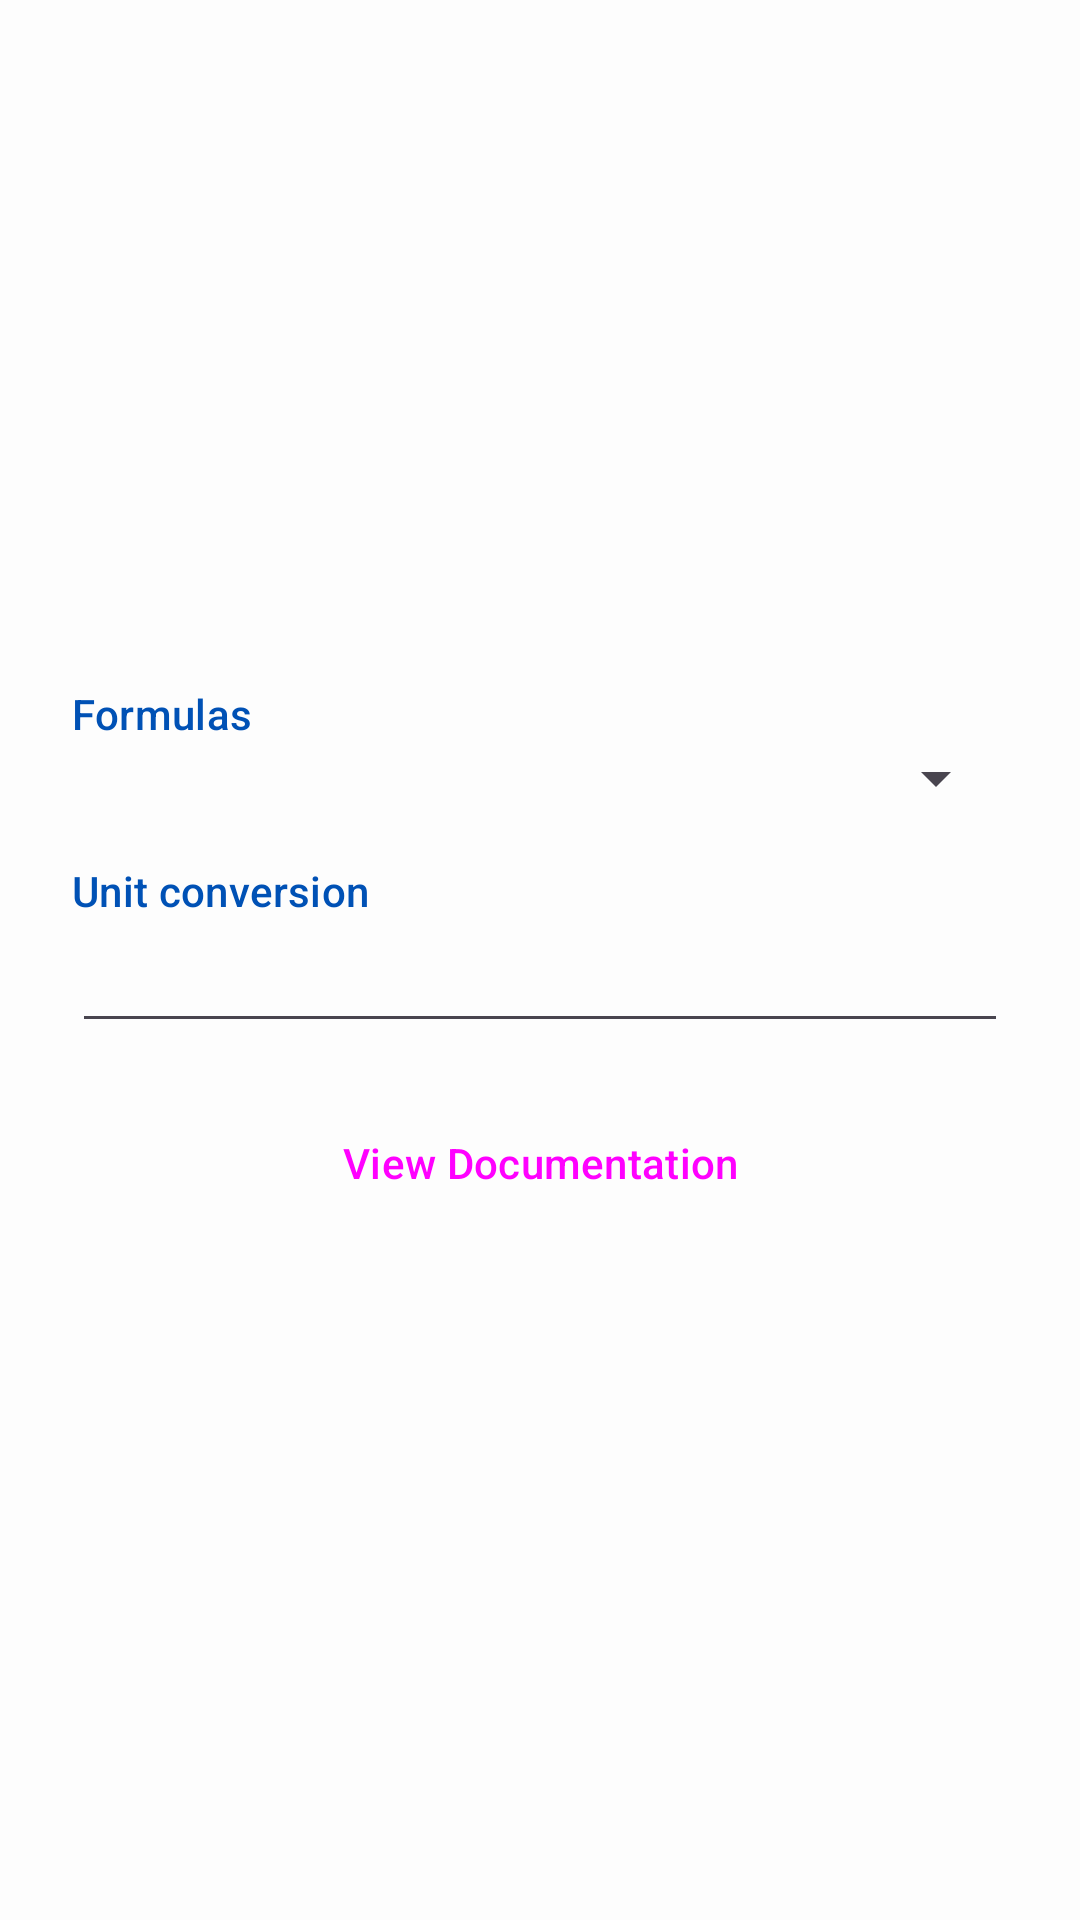

This screen was rendered from an Android layout file. Write that file and the resources it references.
<!-- AndroidManifest.xml: application theme AppTheme -->
<!-- res/layout/script_preference.xml -->
<?xml version="1.0" encoding="utf-8"?>
<androidx.appcompat.widget.LinearLayoutCompat
    xmlns:android="http://schemas.android.com/apk/res/android"
    android:layout_width="match_parent"
    android:layout_height="wrap_content"
    android:gravity="center"
    android:orientation="vertical"
    android:paddingHorizontal="24dp"
    android:paddingVertical="16dp">

    <TextView
        android:layout_width="match_parent"
        android:layout_height="wrap_content"
        android:text="@string/formulas"
    android:textAppearance="?attr/textAppearanceLabelLarge"
    android:textColor="?attr/colorPrimary"/>

    <Spinner
        android:id="@+id/spinner"
        android:layout_width="match_parent"
        android:layout_height="wrap_content"
        android:layout_marginBottom="16dp"
        android:dropDownWidth="match_parent"
        android:spinnerMode="dropdown" />

    <TextView
        android:layout_width="match_parent"
        android:layout_height="wrap_content"
        android:text="@string/custom_script"
    android:textAppearance="?attr/textAppearanceLabelLarge"
    android:textColor="?attr/colorPrimary"/>

    <EditText
        android:id="@+id/text_field"
        android:layout_width="match_parent"
        android:layout_height="wrap_content"
        android:layout_marginBottom="16dp"/>

    <Button
        android:id="@+id/openDocumentation"
        style="@style/Widget.Material3.Button.TonalButton"
        android:layout_width="match_parent"
        android:layout_height="wrap_content"
        android:text="@string/expressionDocumentation" />

</androidx.appcompat.widget.LinearLayoutCompat>
<!-- resources referenced by this layout -->
<resources>
  <string name="custom_script">Unit conversion</string>
  <string name="expressionDocumentation">View Documentation</string>
  <string name="formulas">Formulas</string>
  <style name="AppTheme" parent="Theme.Material3.DayNight">
          
          <item name="android:windowBackground">@color/bgColor</item>
          <item name="colorPrimary">@color/primaryColor</item>
          <item name="colorPrimaryVariant">@color/primaryDarkColor</item>
          <item name="colorOnPrimary">@color/bgColor</item>
          
          <item name="colorSecondary">@color/secondaryColor</item>
          <item name="colorSecondaryVariant">@color/secondaryDarkColor</item>
          <item name="colorOnSecondary">@color/secondaryTextColor</item>
          
          <item name="android:statusBarColor">@color/primaryColor</item>
          
          <item name="toolbarStyle">@style/Widget.App.Toolbar</item>
          <item name="actionBarStyle">@style/Base.Widget.AppCompat.ActionBar</item>
          <item name="windowActionModeOverlay">true</item>
          <item name="actionModeBackground">@color/primaryColor</item>
          <item name="actionBarTheme">@style/ThemeOverlay.Material3.Dark.ActionBar</item>
          <item name="popupMenuBackground">@color/primaryColor</item>
          <item name="tintColor">@color/tintColor</item>
          <item name="android:textColor">@color/secondaryTextColor</item>
          <item name="android:itemBackground">@color/bgColor</item>
      </style>
  <color name="bgColor">#FDFDFD</color>
  <color name="primaryColor">#0051B5</color>
  <color name="primaryDarkColor">#11206C</color>
  <color name="secondaryColor">#CC0051B5</color>
  <color name="secondaryDarkColor">#CC11206C</color>
  <color name="secondaryTextColor">#222</color>
  <style name="Widget.App.Toolbar" parent="Widget.Material3.Toolbar">
          <item name="android:background">@color/primaryColor</item>
          <item name="android:textColor">@color/primaryTextColor</item>
          <item name="materialThemeOverlay">@style/ThemeOverlay.App.Toolbar</item>
          <item name="actionBarTheme">@style/ThemeOverlay.Material3.Dark.ActionBar</item>
          <item name="android:textColorPrimary">@android:color/white</item>
          <item name="android:textColorSecondary">@android:color/white</item>
          <item name="android:itemBackground">@color/bgColor</item>
      </style>
  <color name="tintColor">@color/primaryDarkColor</color>
  <color name="primaryTextColor">@color/white</color>
  <style name="ThemeOverlay.App.Toolbar" parent="">
          <item name="colorSurface">@color/bgColor</item>
          <item name="colorOnSurface">@color/primaryDarkColor</item>
      </style>
  <color name="white">#E2DBDB</color>
</resources>
